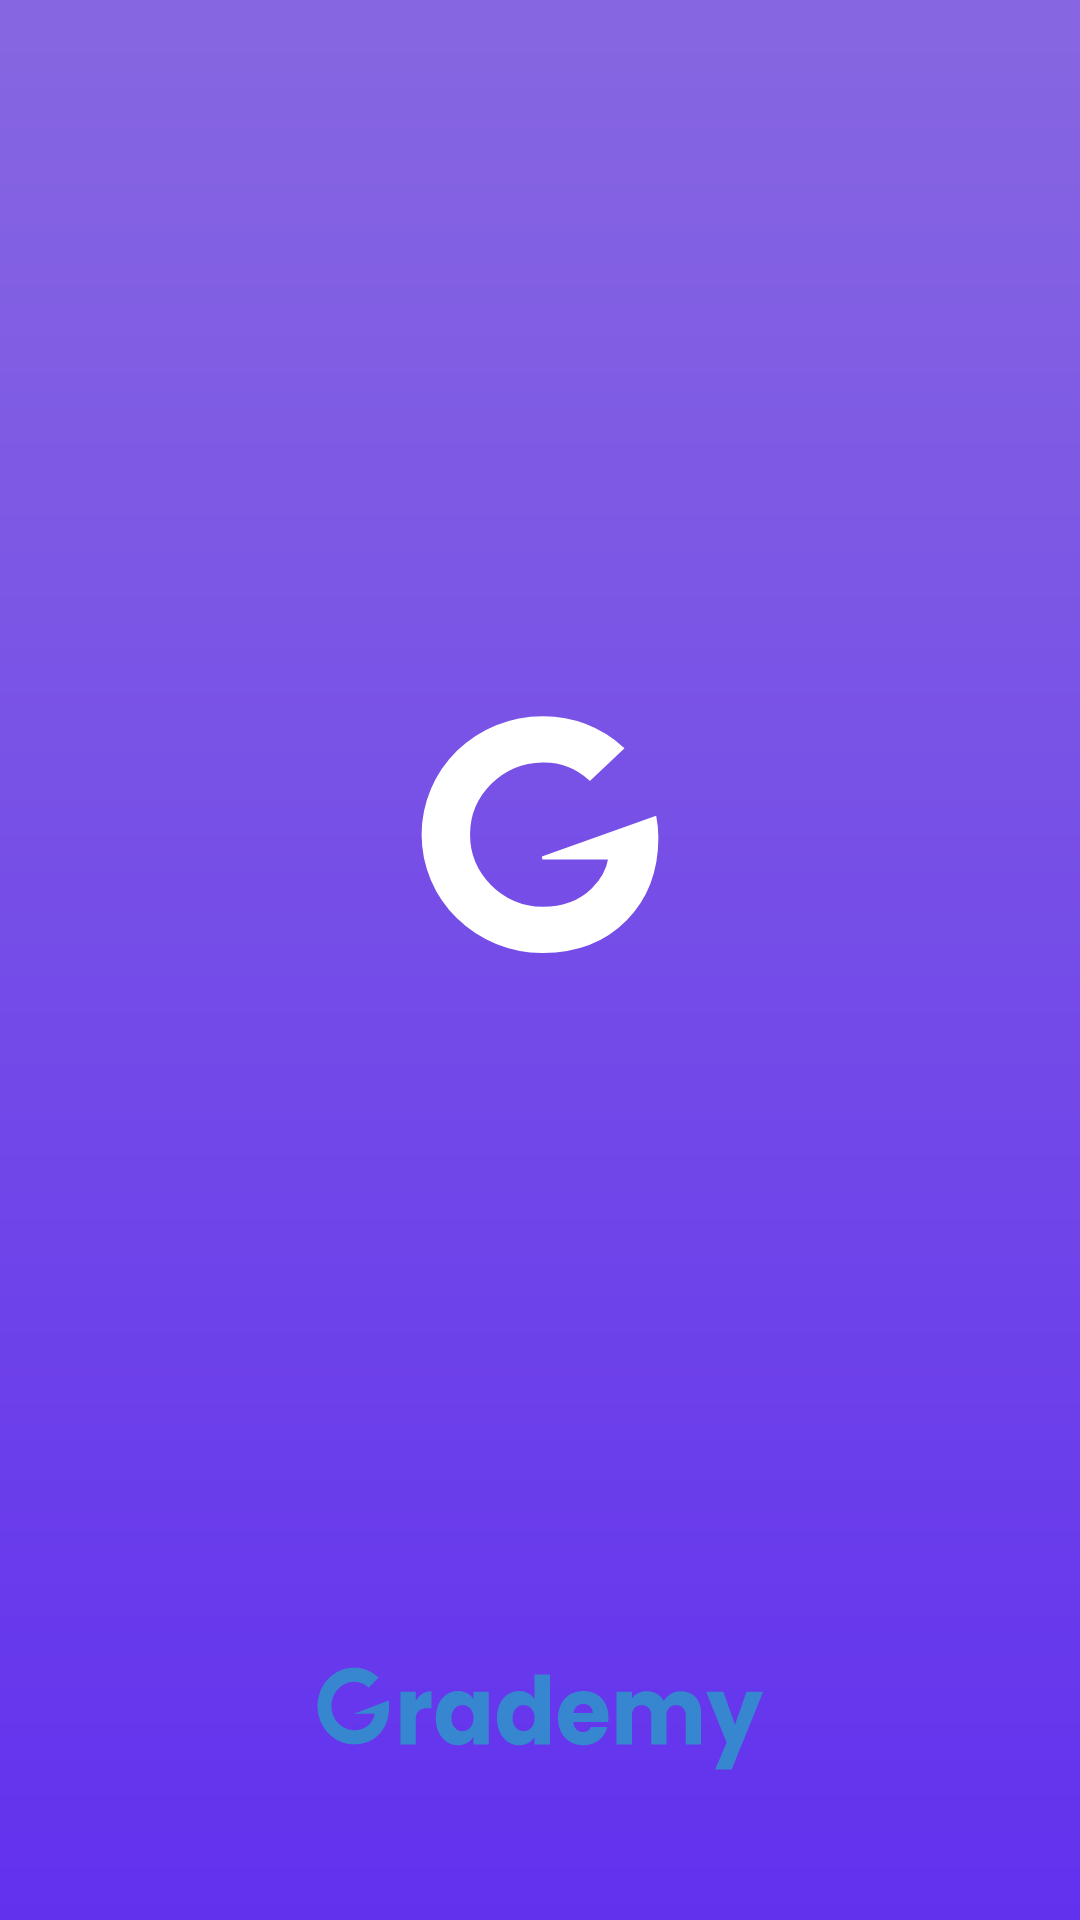

Write the Android layout XML for this screen, with the resource values it uses.
<!-- AndroidManifest.xml: activity theme Theme.GrademySplash -->
<!-- res/layout/activity_splash.xml -->
<?xml version="1.0" encoding="utf-8"?>
<androidx.constraintlayout.widget.ConstraintLayout xmlns:android="http://schemas.android.com/apk/res/android"
    xmlns:tools="http://schemas.android.com/tools"
    android:layout_width="match_parent"
    android:layout_height="match_parent"
    xmlns:app="http://schemas.android.com/apk/res-auto"
    tools:context=".view.SplashActivity"
    android:background="@drawable/ic_splash_background">

    <View
        android:layout_width="80dp"
        android:layout_height="80dp"
        android:background="@drawable/ic_g_white"
        app:layout_constraintBottom_toTopOf="@+id/view"
        app:layout_constraintEnd_toEndOf="parent"
        app:layout_constraintStart_toStartOf="parent"
        app:layout_constraintTop_toTopOf="parent" />

    <View
        android:id="@+id/view"
        android:layout_width="150dp"
        android:layout_height="35dp"
        android:layout_marginBottom="50dp"
        android:background="@drawable/ic_grademy_text"
        app:layout_constraintBottom_toBottomOf="parent"
        app:layout_constraintEnd_toEndOf="parent"
        app:layout_constraintStart_toStartOf="parent" />

</androidx.constraintlayout.widget.ConstraintLayout>
<!-- resources referenced by this layout -->
<resources>
  <!-- drawable ic_g_white (drawable) -->
  <vector xmlns:android="http://schemas.android.com/apk/res/android"
      android:width="75dp"
      android:height="76dp"
      android:viewportWidth="75"
      android:viewportHeight="76">
    <path
        android:strokeWidth="1"
        android:pathData="M38.2423,45.9001H59.3652C58.5117,51.3426 52.9844,61.854 38.2423,61.854C32.0785,61.748 26.2033,59.241 21.8821,54.8729C17.5609,50.5048 15.1395,44.6252 15.1395,38.5005C15.1395,32.3758 17.5609,26.4962 21.8821,22.1281C26.2033,17.76 32.0785,15.253 38.2423,15.147C43.7545,15.0331 49.09,17.0814 53.0929,20.8482L63.1914,11.1718C56.4515,4.8563 47.5063,1.3884 38.2423,1.4994C28.365,1.4994 18.8923,5.3977 11.908,12.3366C4.9237,19.2756 1,28.6868 1,38.5C1,48.3132 4.9237,57.7244 11.908,64.6634C18.8923,71.6023 28.365,75.5006 38.2423,75.5006C59.7371,75.5006 73.9947,60.4876 73.9947,39.344C73.9881,37.2863 73.7919,35.2335 73.4086,33.2114L38.2423,45.9001Z"
        android:fillColor="#ffffff"
        android:strokeColor="#ffffff"/>
  </vector>
  <!-- drawable ic_grademy_text: vector/xml drawable (drawable, 5795 chars, omitted) -->
  <!-- drawable ic_splash_background (drawable) -->
  <vector xmlns:android="http://schemas.android.com/apk/res/android"
      xmlns:aapt="http://schemas.android.com/aapt"
      android:width="375dp"
      android:height="812dp"
      android:viewportWidth="375"
      android:viewportHeight="812">
    <path
        android:pathData="M375,0H0V812H375V0Z">
      <aapt:attr name="android:fillColor">
        <gradient 
            android:startY="0"
            android:startX="187.5"
            android:endY="812"
            android:endX="187.5"
            android:type="linear">
          <item android:offset="0" android:color="#FF8767E1"/>
          <item android:offset="1" android:color="#FF6231EE"/>
        </gradient>
      </aapt:attr>
    </path>
  </vector>
  <style name="Theme.GrademySplash" parent="Theme.MaterialComponents.DayNight.NoActionBar">
          <item name="android:statusBarColor" tools:targetApi="l">@color/light_blue</item>
      </style>
  <color name="light_blue">#8767E1</color>
</resources>
